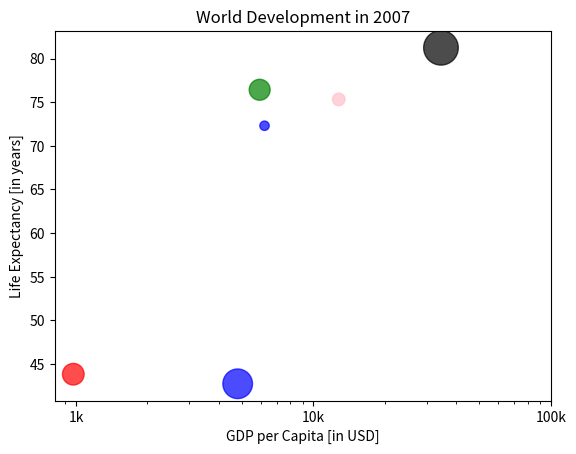

The script that saved this image:
# Customization
# Colors

import matplotlib.pyplot as plt
import numpy as np

gdp_cap= [974.5803384, 5937.029525999999, 6223.367465, 4797.231267, 12779.37964, 34435.367439999995]
life_exp=[43.828, 76.423, 72.301, 42.731, 75.32, 81.235]
pop=[121.17, 113.44, 22.89, 227.19,41.1,311.1]
col=['red', 'green', 'blue', 'blue', 'pink', 'black']

# Specify c and alpha inside plt.scatter()
plt.scatter(x = gdp_cap, y = life_exp, s = np.array(pop) * 2,c =col, alpha=0.7)

# Previous customizations
plt.xscale('log') 
plt.xlabel('GDP per Capita [in USD]')
plt.ylabel('Life Expectancy [in years]')
plt.title('World Development in 2007')
plt.xticks([1000,10000,100000], ['1k','10k','100k'])

# Show the plot
plt.show()